Labelled photos from "split_data", an image-classification folder in mdtajuddin809/palm-Leaf-Disease-Detection. The possible labels are: boron deficiency, healthy, kalium, nitrogen deficiency.

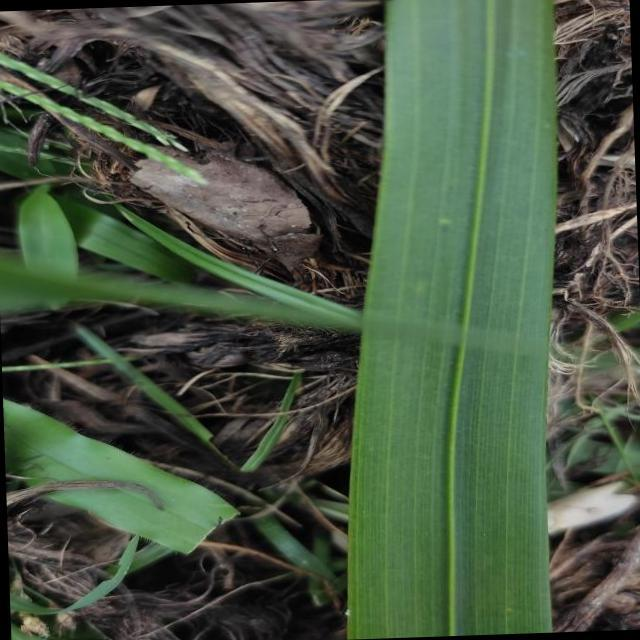
Label: healthy

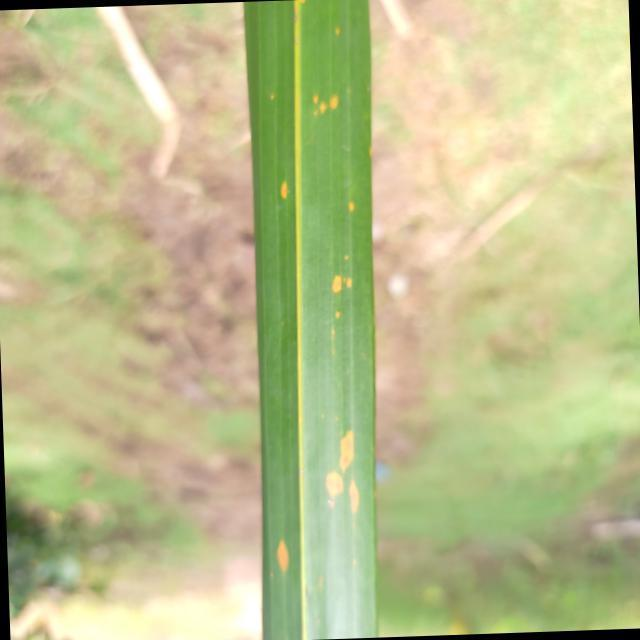
Label: kalium

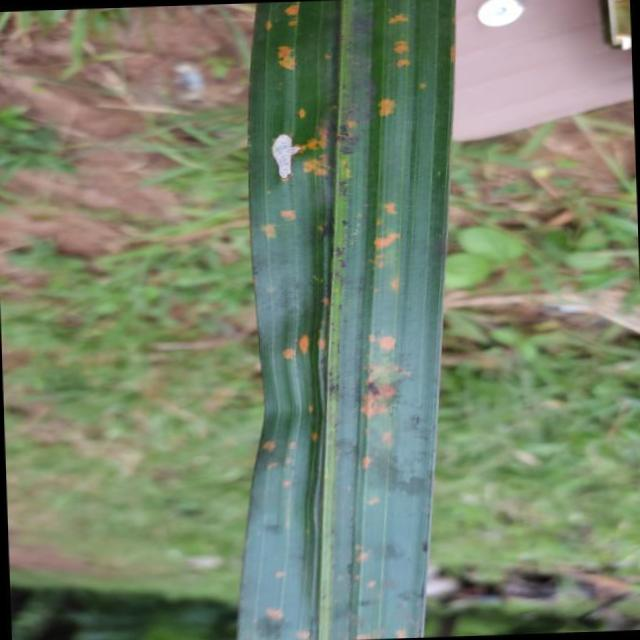
Label: kalium

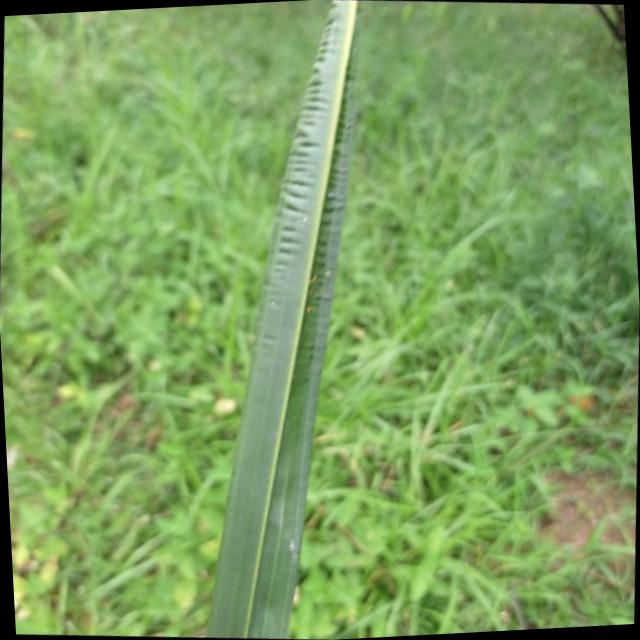
Label: boron deficiency

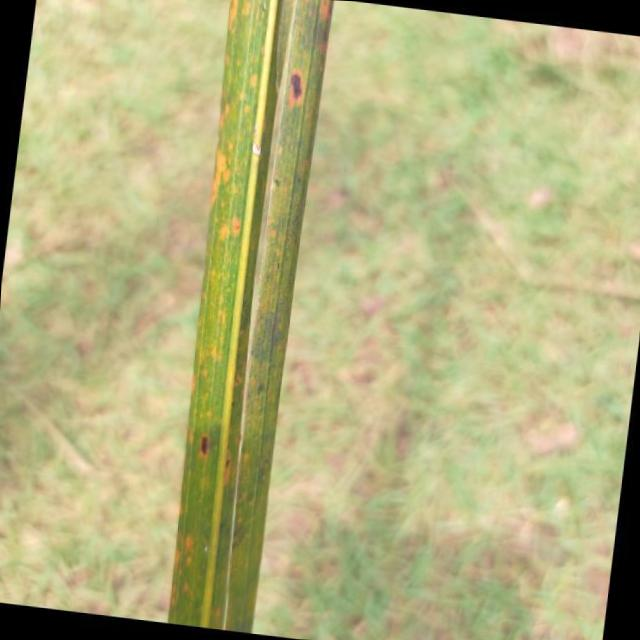
Label: kalium

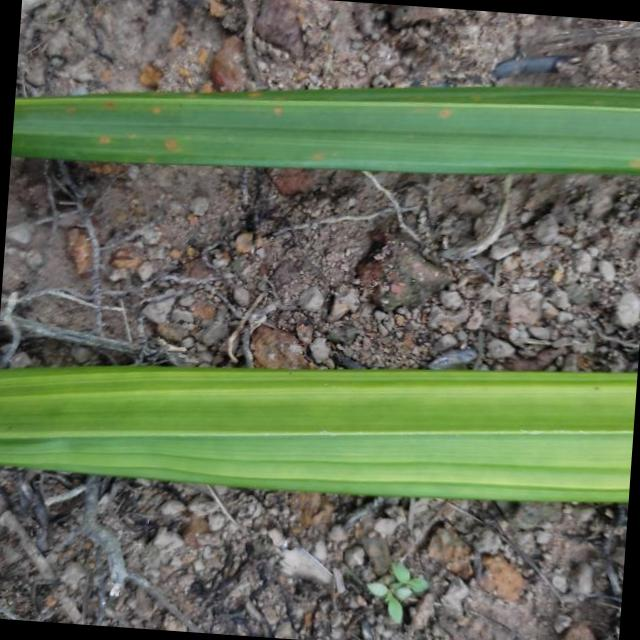
Label: nitrogen deficiency
